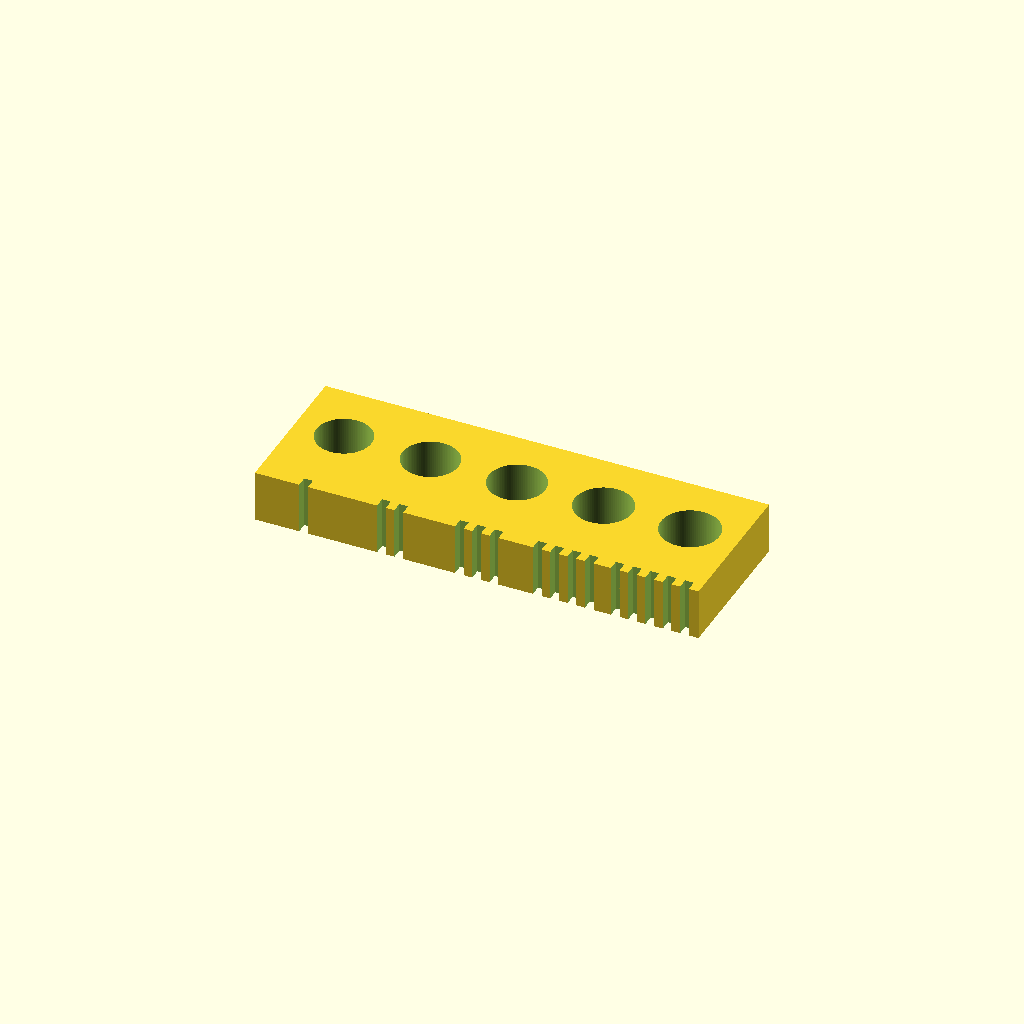
Cell 1: the model at its default parameters.
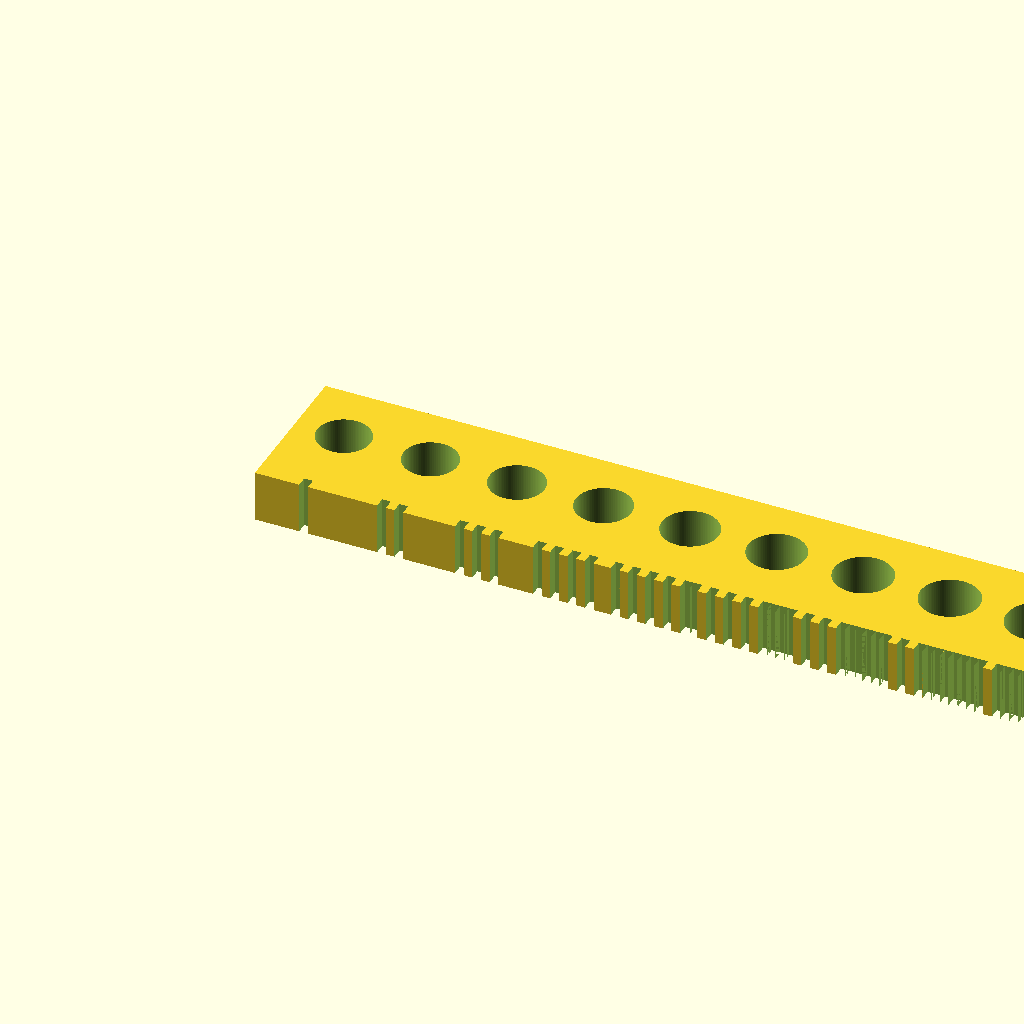
Cell 2: the same model with hole_count = 10.
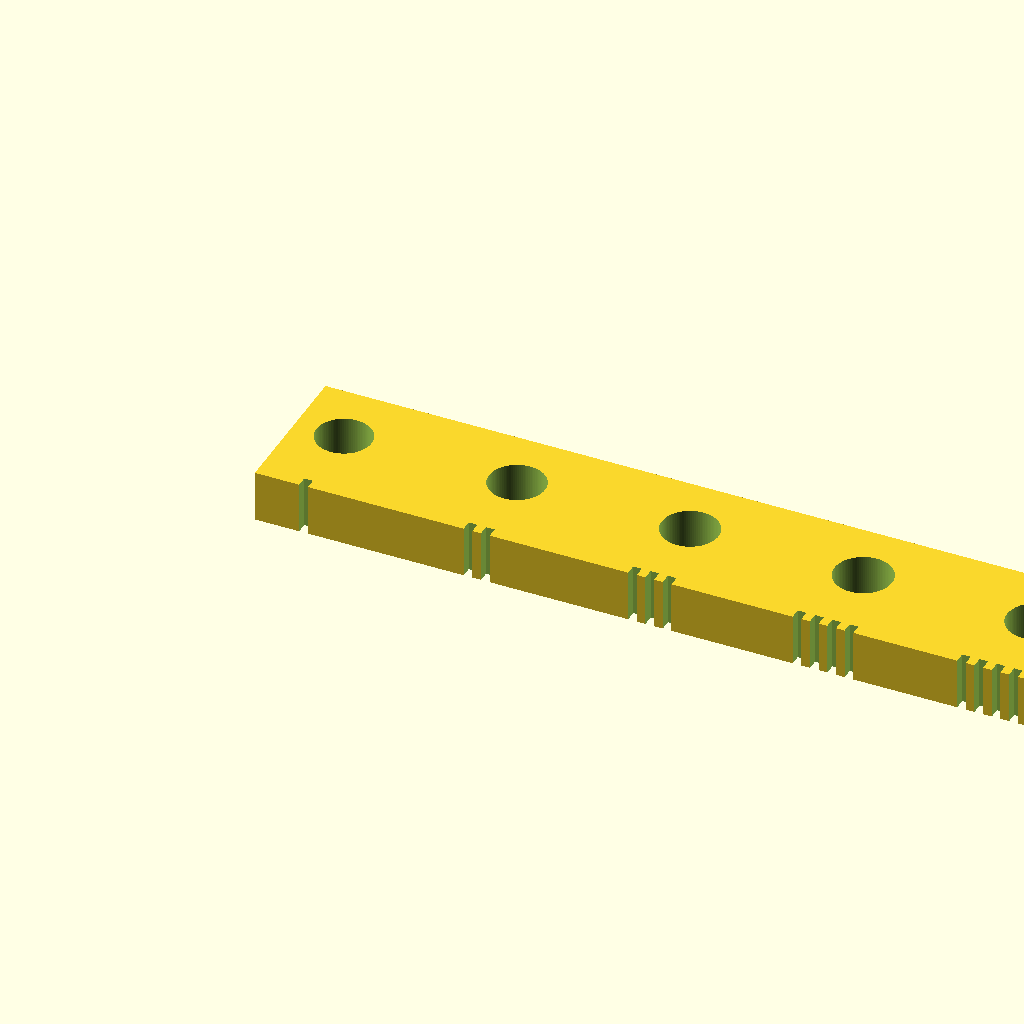
Cell 3: spacing = 32 (everything else at default).
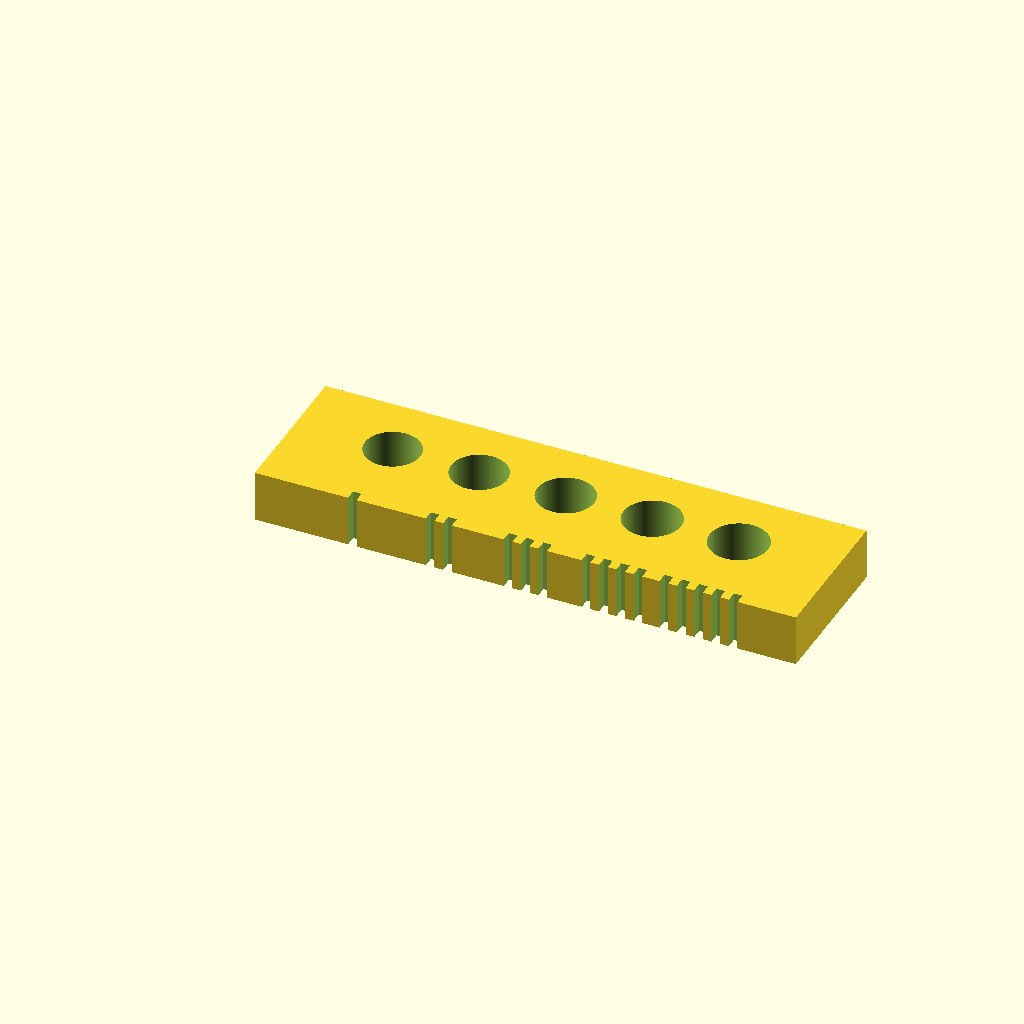
Cell 4: margin = 18 (everything else at default).
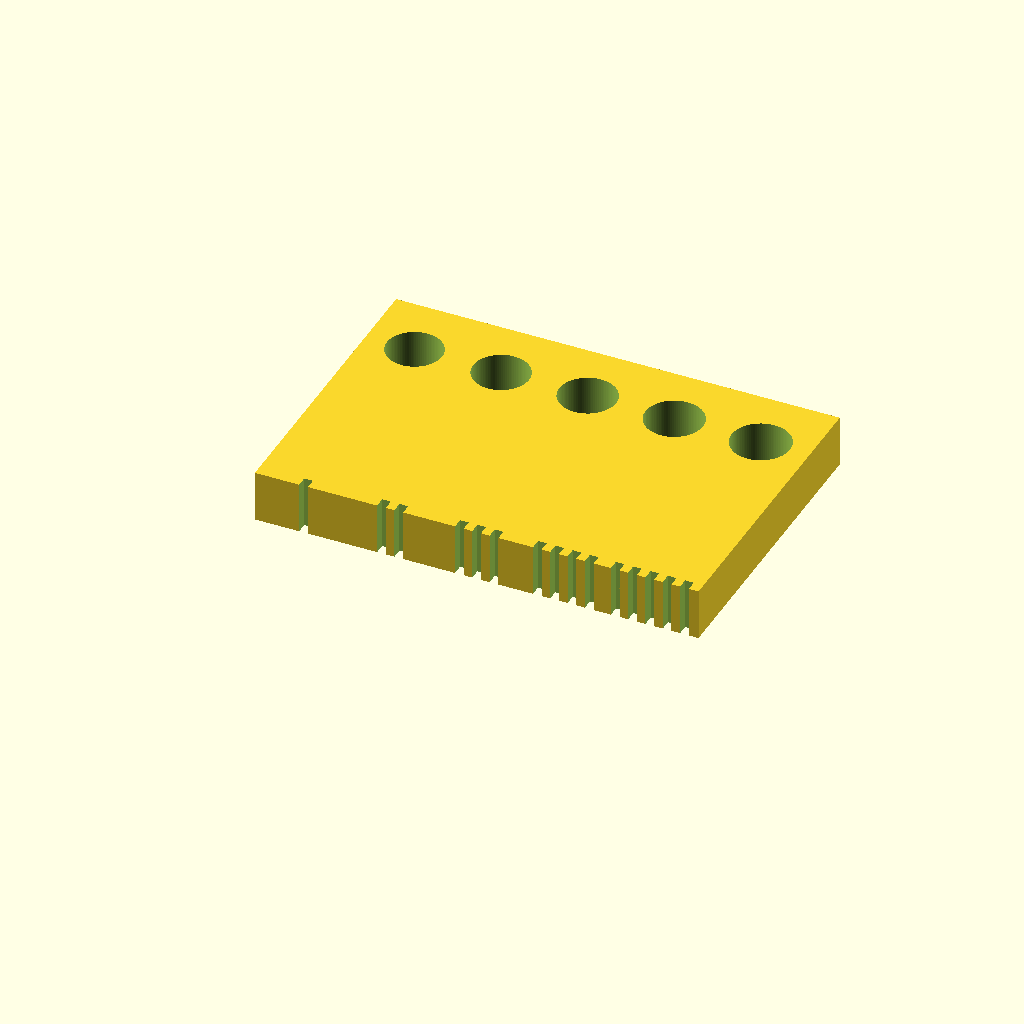
Cell 5: the same model with depth = 56.
One fixed orthographic camera (rotation 55°, 0°, 25°; colour scheme Cornfield) for every cell.
The OpenSCAD source (parts/jigs/jig-drawer-pull-96mm-coupon/source.scad):
include <krelinga/defaults.scad>
include <krelinga/units.scad>
include <krelinga/drawer_pull_jig.scad>

// Press-fit test coupon for jig-drawer-pull-96mm.
//
// Printed holes rarely come out at their modelled diameter -- extrusion width,
// shrinkage and elephant's foot all pull them undersize, by an amount that
// depends on the printer and filament rather than on the model. For a press
// fit that matters: too tight splits the plate, too loose lets the bushing
// walk under drilling load, and either way you find out after committing
// ~150 g of filament to the full jig.
//
// So this prints a row of bores stepped either side of nominal and lets the
// bushing pick the winner. Whichever seats correctly tells you what to set
// jig_bore_allowance to in lib/krelinga/drawer_pull_jig.scad.
//
// Note the centre bore tracks the CURRENT setting, not the raw bushing size.
// Before calibration the two are the same. Afterwards, re-printing this
// coupon is a confirmation -- the centre bore should now be the best fit --
// rather than a fresh measurement. Picking an offset bore a second time means
// ADJUSTING jig_bore_allowance by that step, not adding another one to it.
//
// Thickness and nominal diameter come from that same shared file, so the
// coupon always tests the jig's real bore rather than a stale copy of it.
//
// PRINT IT THE SAME WAY AS THE JIG -- flat on the bed, bores vertical. A bore
// printed on its side has completely different dimensional error, and would
// make this test misleading rather than merely useless.

/* [Bores] */
// How many test bores. Set to 1 for a plain single-hole coupon at nominal.
hole_count = 5;
// Diameter difference between adjacent bores
step = 0.15;
// Bore centre spacing
spacing = 16;
// Nominal bore -- shared with the jig
nominal_dia = jig_hole_dia;
// Slab thickness -- shared with the jig, because bore depth drives press-fit
// friction just as much as diameter does
thickness = jig_plate;

/* [Slab] */
// Material beyond the outermost bore centres
margin = 9;
// Front to back
depth = 28;

/* [Index notches] */
// Bore i carries i+1 notches, so a bore can be identified without counting
// from an end -- and the coupon cannot be read backwards.
notch_w = 1.6;
notch_depth = 2;
notch_pitch = 3.2;

width = (hole_count - 1) * spacing + 2 * margin;
// Puts the same 10.7 mm of material below each bore that the jig has below
// its own, so the surrounding material behaves comparably.
hole_y = depth - 12;

function dia(i) = nominal_dia + step * (i - (hole_count - 1) / 2);
function hole_x(i) = margin + i * spacing;

difference() {
    cube([width, depth, thickness]);

    // Graduated bores, smallest on the left.
    for (i = [0 : hole_count - 1])
        translate([hole_x(i), hole_y, -1])
            cylinder(h = thickness + 2, d = dia(i));

    for (i = [0 : hole_count - 1])
        for (j = [0 : i])
            translate([hole_x(i) - i * notch_pitch / 2
                         + j * notch_pitch - notch_w / 2, -1, -1])
                cube([notch_w, notch_depth + 1, thickness + 2]);
}

for (i = [0 : hole_count - 1])
    echo(str("bore ", i + 1, ": ", dia(i), " mm  (nominal ",
             step * (i - (hole_count - 1) / 2) >= 0 ? "+" : "",
             step * (i - (hole_count - 1) / 2), ")"));
Parameter table extracted from the source (name, type, default, range or options):
hole_count: number, default 5
step: number, default 0.15
spacing: number, default 16
margin: number, default 9
depth: number, default 28
notch_w: number, default 1.6
notch_depth: number, default 2
notch_pitch: number, default 3.2
